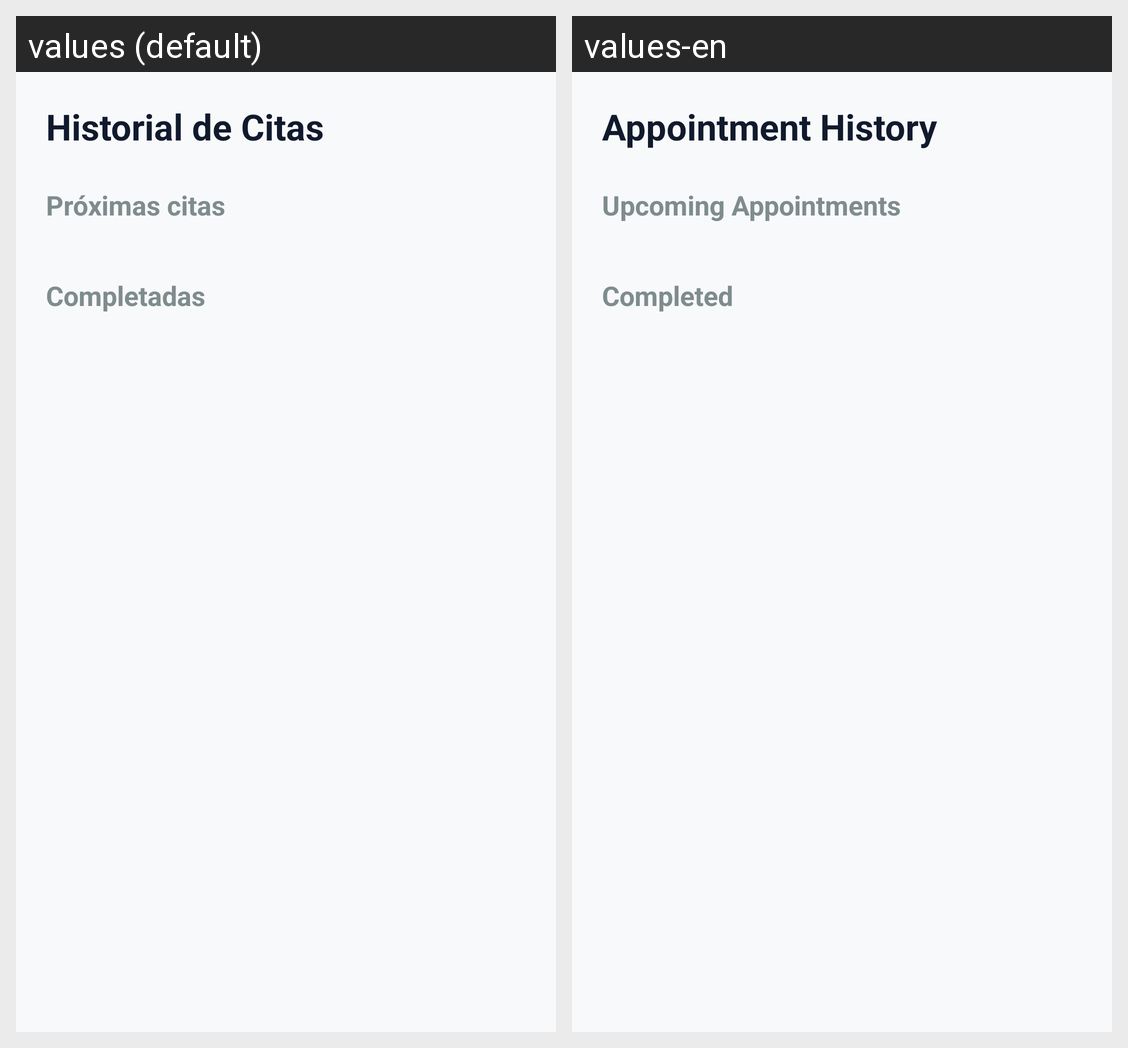

For this localized Android screen grid, give each drawn string resource with its value in every locale shown.
Android screen res/layout/fragment_history.xml rendered under 2 locales, left to right: values (default), values-en. Device: Nexus 5 (rendered at 1080×1920; each locale shown at half size, 540×960, under a caption strip naming it); theme Theme.MybarberStore.
Strings drawn on this screen, with the default value and each locale's value (text and hints the layout hard-codes, and strings that could not be matched under every locale, appear in the picture but are not listed):

history_title
  values: Historial de Citas
  values-en: Appointment History

history_next_appointments
  values: Próximas citas
  values-en: Upcoming Appointments

history_completed
  values: Completadas
  values-en: Completed
